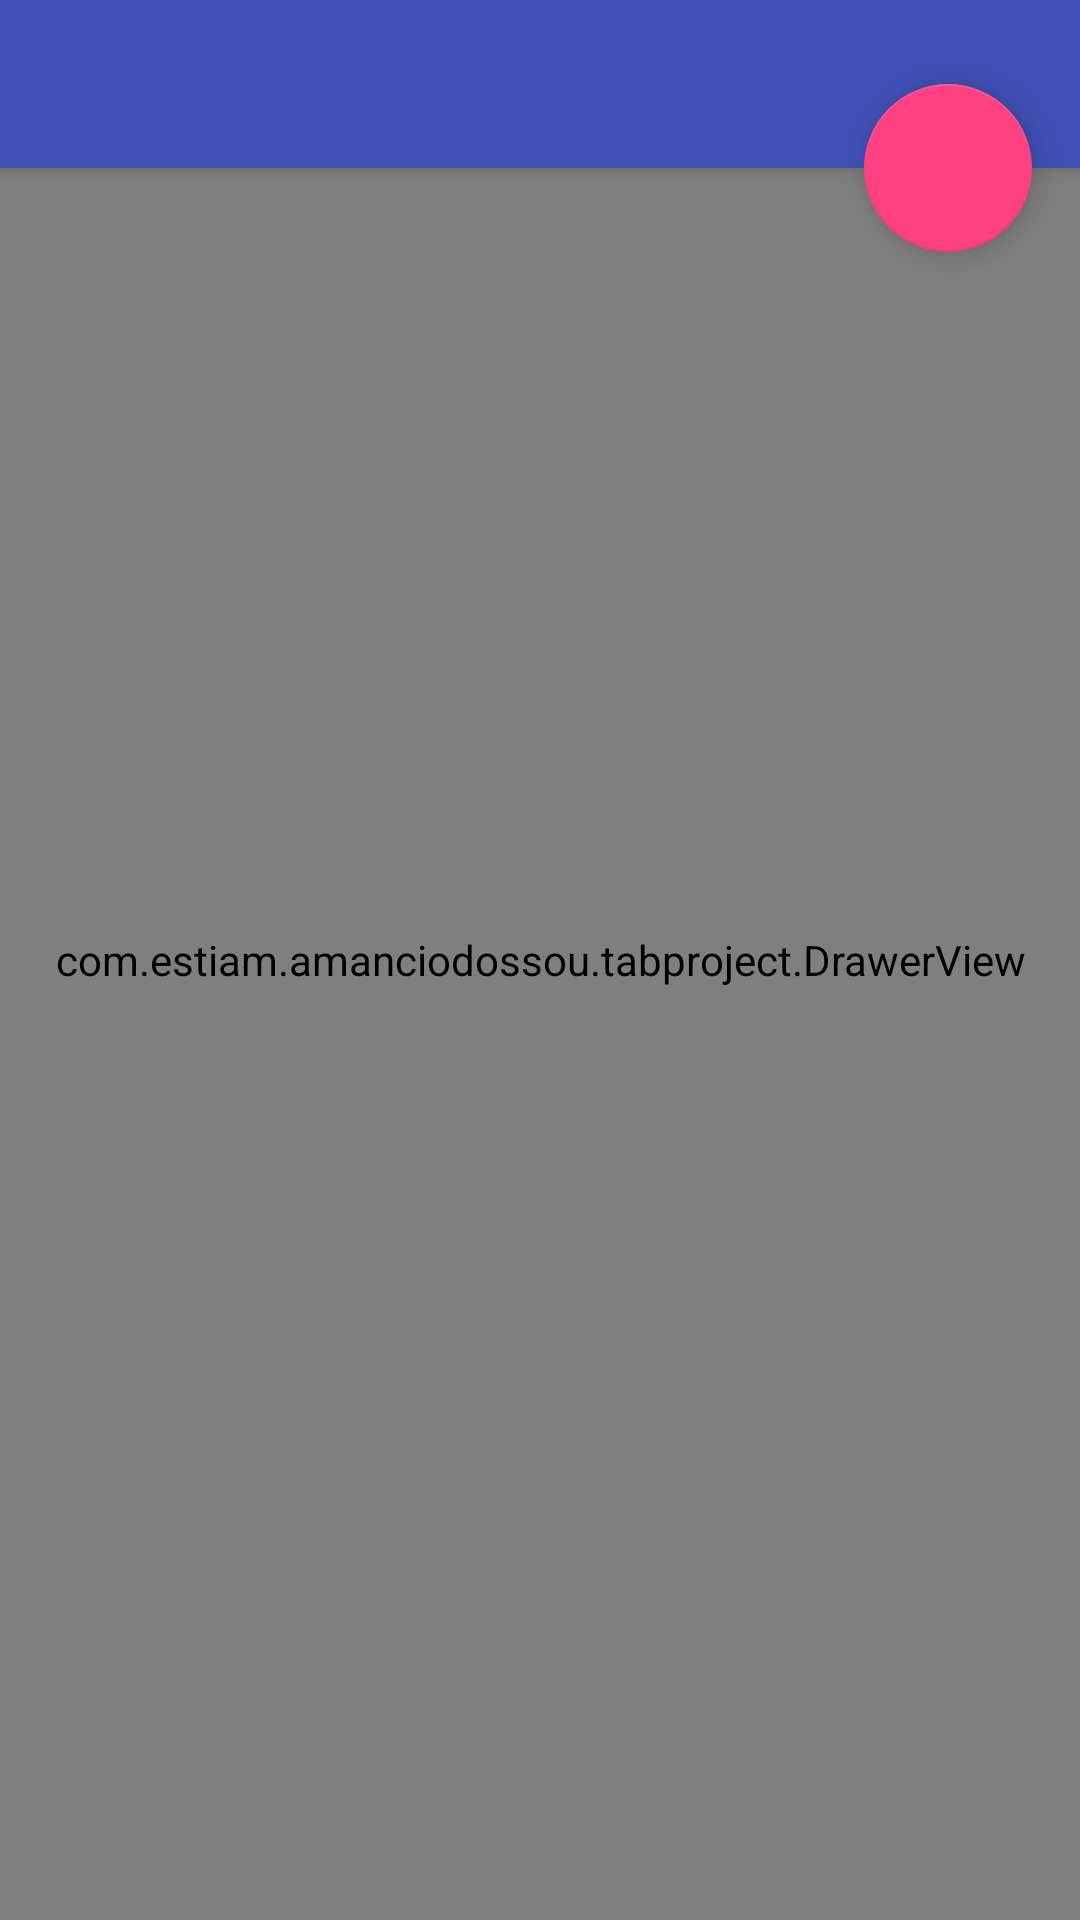

The Android layout XML behind this screen, and the referenced resources:
<!-- AndroidManifest.xml: activity theme AppTheme.NoActionBar -->
<!-- res/layout/activity_item_detail.xml -->
<android.support.design.widget.CoordinatorLayout xmlns:android="http://schemas.android.com/apk/res/android"    xmlns:app="http://schemas.android.com/apk/res-auto"    xmlns:tools="http://schemas.android.com/tools"    android:layout_width="match_parent"    android:layout_height="match_parent"    android:fitsSystemWindows="true"    tools:context="com.estiam.amanciodossou.tabproject.ItemDetailActivity"    tools:ignore="MergeRootFrame">    <android.support.design.widget.AppBarLayout        android:id="@+id/app_bar"        android:layout_width="match_parent"        android:layout_height="wrap_content"        android:theme="@style/ThemeOverlay.AppCompat.Dark.ActionBar">            <android.support.v7.widget.Toolbar                android:id="@+id/detail_toolbar"                android:layout_width="match_parent"                android:layout_height="?attr/actionBarSize"                app:layout_collapseMode="pin"                app:popupTheme="@style/ThemeOverlay.AppCompat.Light" />    </android.support.design.widget.AppBarLayout>    <android.support.v4.widget.NestedScrollView        android:id="@+id/item_detail_container"        android:layout_width="match_parent"        android:layout_height="match_parent"        app:layout_behavior="@string/appbar_scrolling_view_behavior"> </android.support.v4.widget.NestedScrollView>        <android.support.design.widget.FloatingActionButton        android:id="@+id/fab"        android:layout_width="wrap_content"        android:layout_height="wrap_content"        android:layout_gravity="center_vertical|start"        android:layout_margin="@dimen/fab_margin"        app:layout_anchor="@+id/item_detail_container"        app:layout_anchorGravity="top|end"        app:srcCompat="@drawable/ic_save_black_24dp" />    <com.estiam.amanciodossou.tabproject.DrawerView        android:id="@+id/drawview"        android:layout_width="match_parent"        android:layout_height="fill_parent" /></android.support.design.widget.CoordinatorLayout>
<!-- resources referenced by this layout -->
<resources>
  <dimen name="fab_margin">16dp</dimen>
  <style name="AppTheme.NoActionBar">
          <item name="windowActionBar">false</item>
          <item name="windowNoTitle">true</item>
      </style>
</resources>
